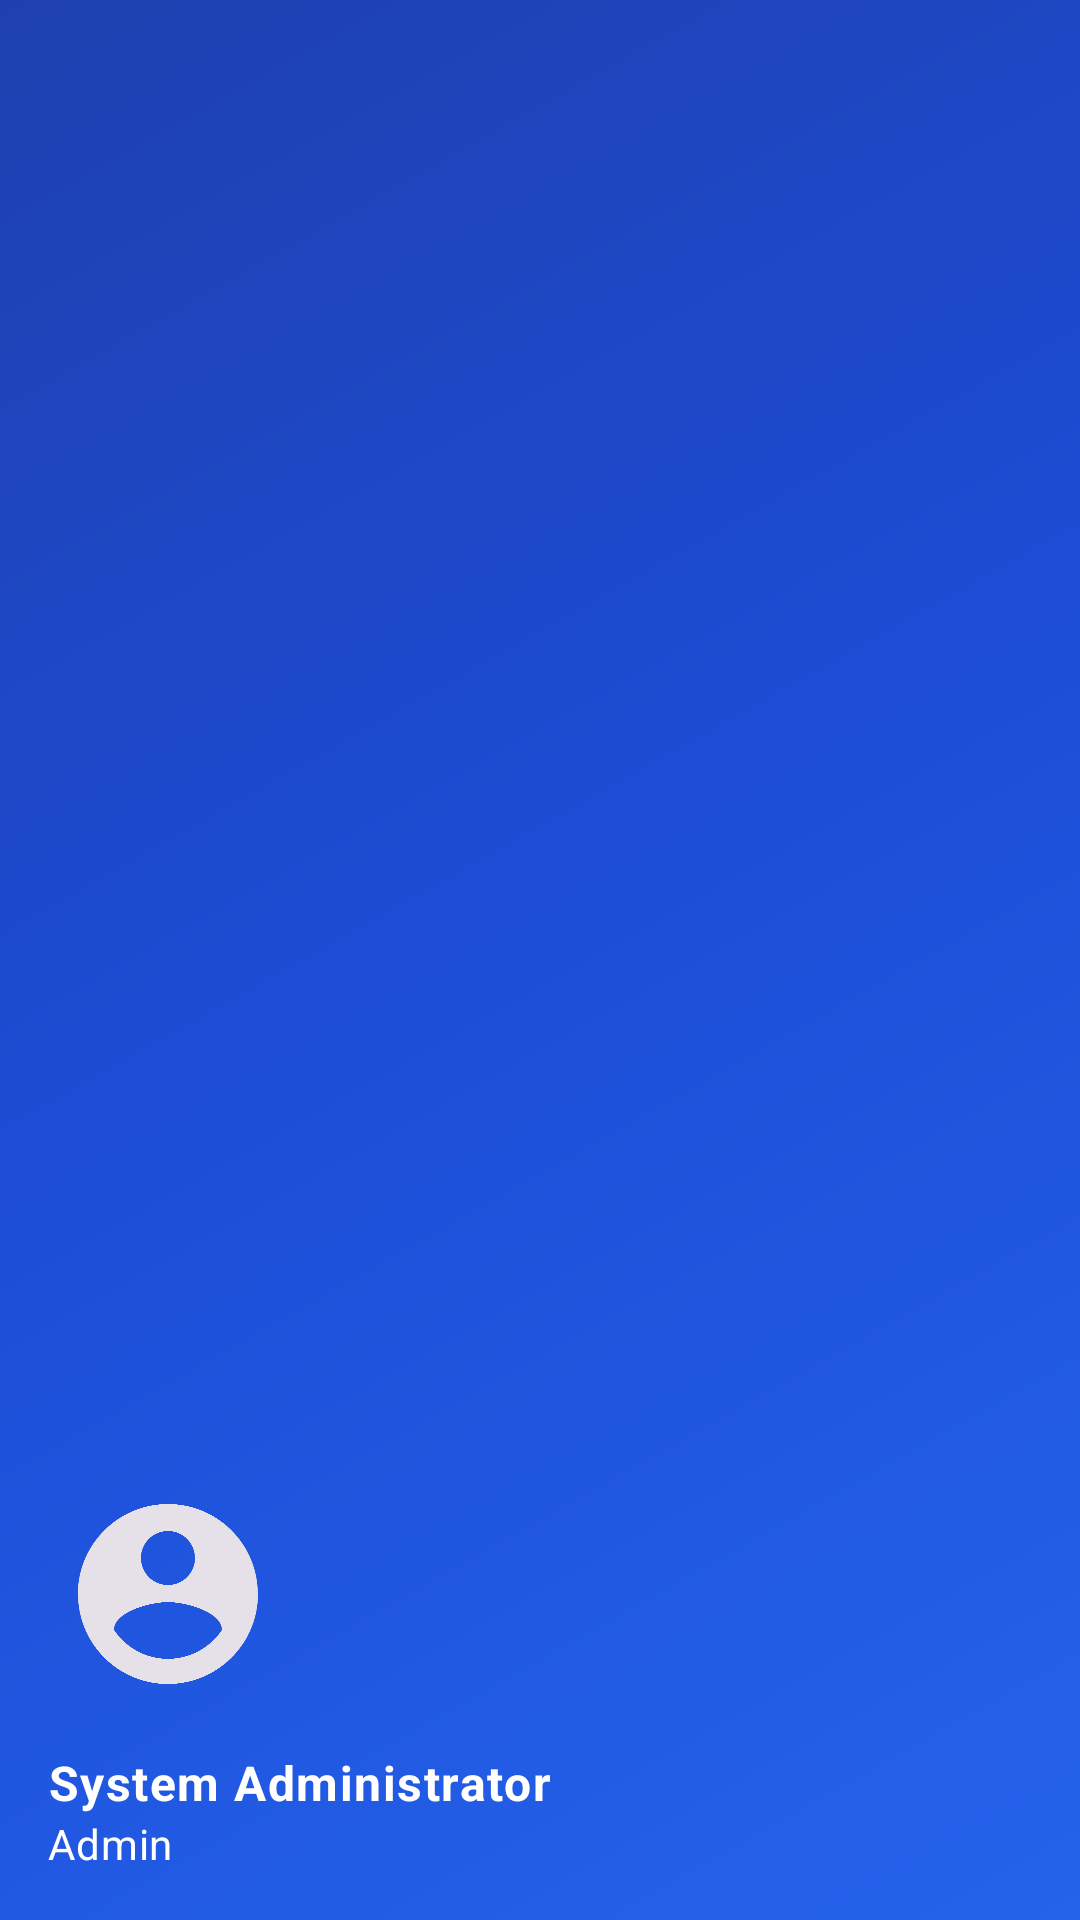

The Android layout XML behind this screen, and the referenced resources:
<!-- AndroidManifest.xml: application theme Theme.BatteryRepairERP -->
<!-- res/layout/nav_header_main.xml -->
<?xml version="1.0" encoding="utf-8"?>
<LinearLayout xmlns:android="http://schemas.android.com/apk/res/android"
    xmlns:app="http://schemas.android.com/apk/res-auto"
    android:layout_width="match_parent"
    android:layout_height="@dimen/nav_header_height"
    android:background="@drawable/nav_header_bg"
    android:gravity="bottom"
    android:orientation="vertical"
    android:paddingLeft="@dimen/activity_horizontal_margin"
    android:paddingTop="@dimen/activity_vertical_margin"
    android:paddingRight="@dimen/activity_horizontal_margin"
    android:paddingBottom="@dimen/activity_vertical_margin"
    android:theme="@style/ThemeOverlay.Material3.Dark">

    <ImageView
        android:id="@+id/iv_profile_image"
        android:layout_width="80dp"
        android:layout_height="80dp"
        android:layout_marginBottom="8dp"
        android:contentDescription="@string/app_name"
        android:paddingTop="@dimen/nav_header_vertical_spacing"
        app:srcCompat="@drawable/ic_person_circle" />

    <TextView
        android:id="@+id/tv_user_name"
        android:layout_width="match_parent"
        android:layout_height="wrap_content"
        android:paddingTop="@dimen/nav_header_vertical_spacing"
        android:text="System Administrator"
        android:textAppearance="@style/TextAppearance.Material3.BodyLarge"
        android:textColor="@color/white"
        android:textStyle="bold" />

    <TextView
        android:id="@+id/tv_user_role"
        android:layout_width="wrap_content"
        android:layout_height="wrap_content"
        android:text="Admin"
        android:textAppearance="@style/TextAppearance.Material3.BodyMedium"
        android:textColor="@color/white" />

</LinearLayout>
<!-- resources referenced by this layout -->
<resources>
  <color name="white">#FFFFFF</color>
  <dimen name="activity_horizontal_margin">16dp</dimen>
  <dimen name="activity_vertical_margin">16dp</dimen>
  <dimen name="nav_header_height">176dp</dimen>
  <dimen name="nav_header_vertical_spacing">8dp</dimen>
  <!-- drawable ic_person_circle (drawable) -->
  <vector xmlns:android="http://schemas.android.com/apk/res/android"
      android:width="24dp"
      android:height="24dp"
      android:viewportWidth="24"
      android:viewportHeight="24"
      android:tint="?attr/colorOnSurface">
    <path
        android:fillColor="@android:color/white"
        android:pathData="M12,2C6.48,2 2,6.48 2,12s4.48,10 10,10 10,-4.48 10,-10S17.52,2 12,2zM12,5c1.66,0 3,1.34 3,3s-1.34,3 -3,3 -3,-1.34 -3,-3 1.34,-3 3,-3zM12,19.2c-2.5,0 -4.71,-1.28 -6,-3.22 0.03,-1.99 4,-3.08 6,-3.08 1.99,0 5.97,1.09 6,3.08 -1.29,1.94 -3.5,3.22 -6,3.22z"/>
  </vector>
  <!-- drawable nav_header_bg (drawable) -->
  <?xml version="1.0" encoding="utf-8"?>
  <shape xmlns:android="http://schemas.android.com/apk/res/android"
      android:shape="rectangle">
      <gradient
          android:angle="135"
          android:centerColor="@color/primary_600"
          android:endColor="@color/primary_700"
          android:startColor="@color/primary_500"
          android:type="linear" />
  </shape>
  <string name="app_name">Battery Repair ERP</string>
  <style name="Theme.BatteryRepairERP" parent="Theme.Material3.DynamicColors.Light">
          
          <item name="colorPrimary">@color/primary_500</item>
          <item name="colorPrimaryVariant">@color/primary_700</item>
          <item name="colorOnPrimary">@color/white</item>
          
          <item name="colorSecondary">@color/secondary_500</item>
          <item name="colorSecondaryVariant">@color/secondary_700</item>
          <item name="colorOnSecondary">@color/white</item>
          
          <item name="android:statusBarColor">?attr/colorPrimaryVariant</item>
          
          <item name="android:windowBackground">@color/background_light</item>
          <item name="colorSurface">@color/surface_light</item>
          
          <item name="android:textColorPrimary">@color/text_primary_light</item>
          <item name="android:textColorSecondary">@color/text_secondary_light</item>
      </style>
  <color name="primary_600">#1D4ED8</color>
  <color name="primary_700">#1E40AF</color>
  <color name="primary_500">#2563EB</color>
  <color name="secondary_500">#10B981</color>
  <color name="secondary_700">#047857</color>
  <color name="background_light">#FFFFFF</color>
  <color name="surface_light">#FFFFFF</color>
  <color name="text_primary_light">#111827</color>
  <color name="text_secondary_light">#6B7280</color>
</resources>
